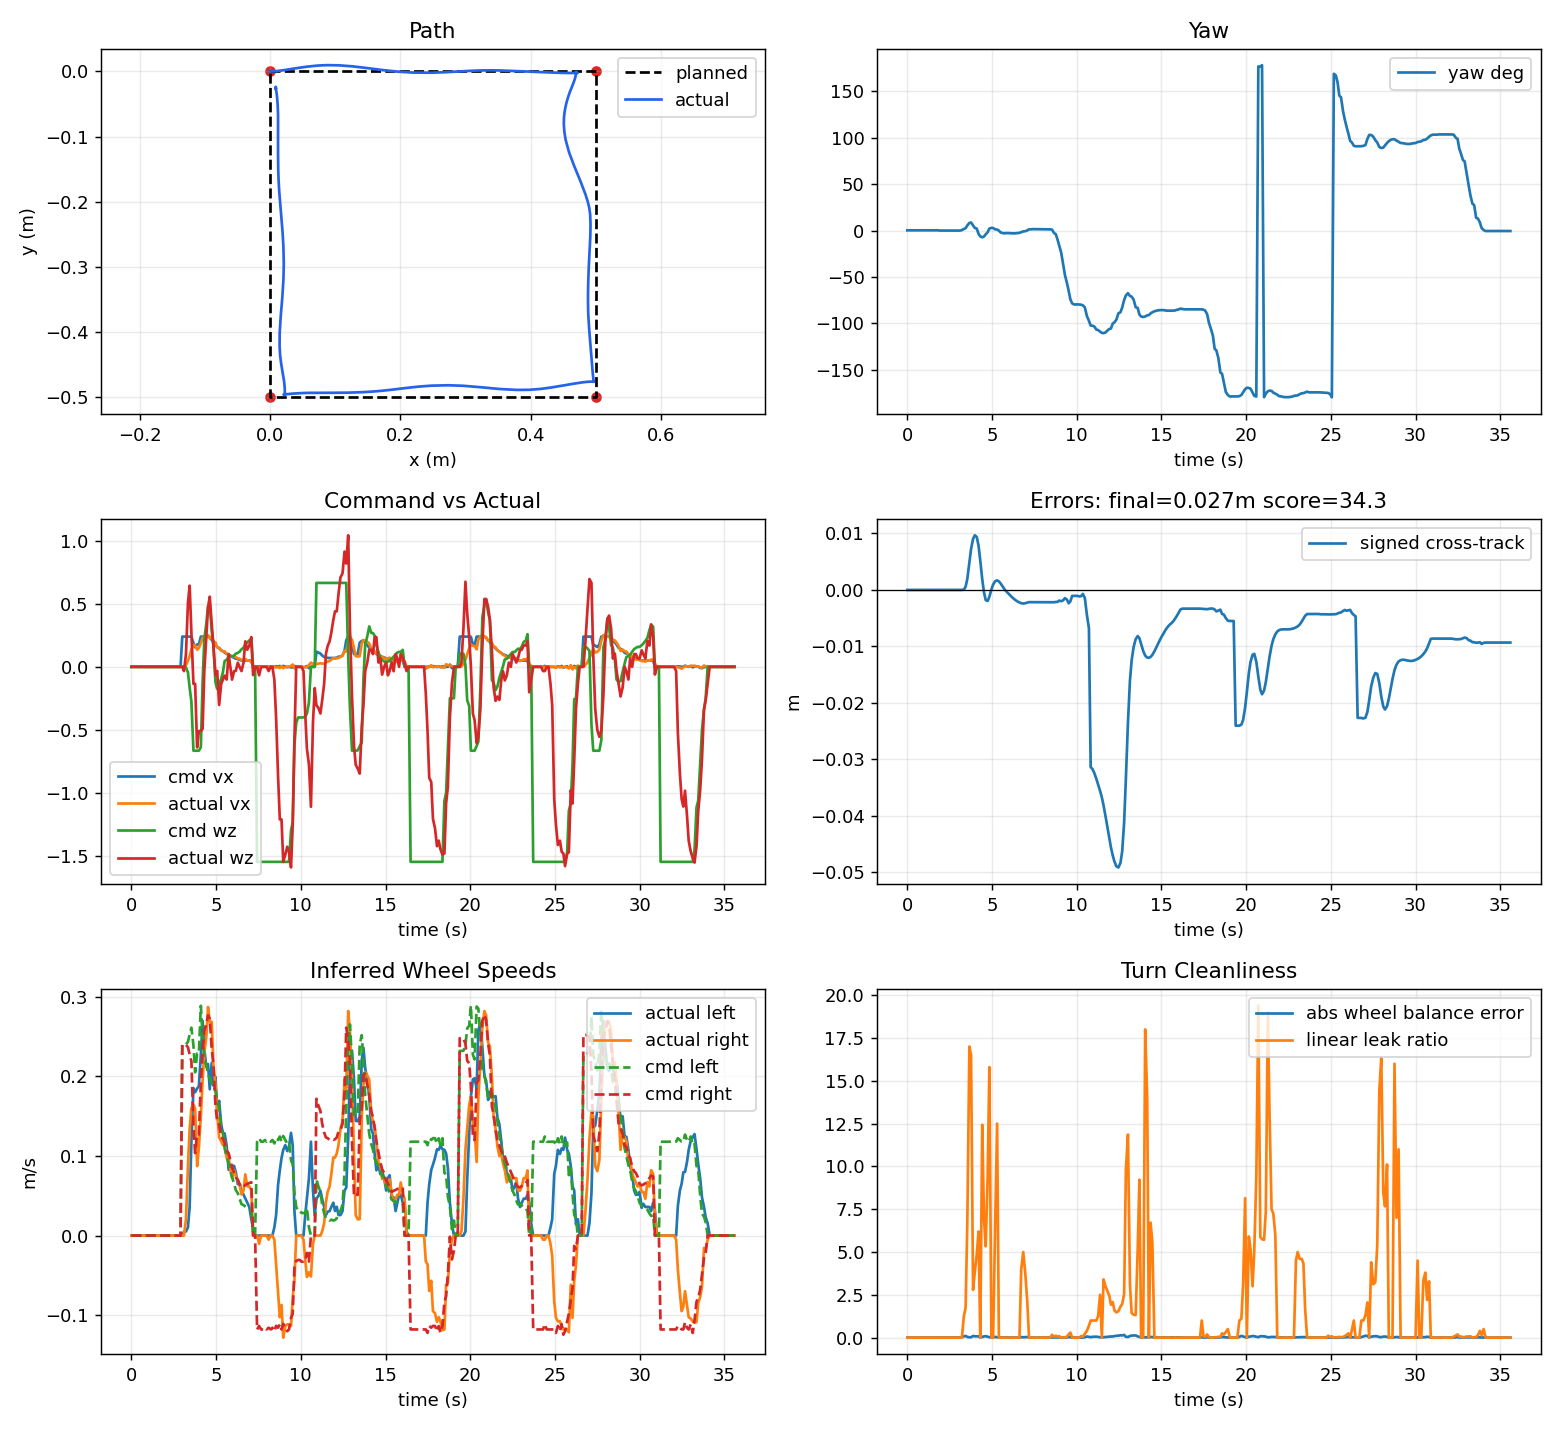

The file beside this chart, header and first rows:
local_t, bridge_t, event_type, mission_state, mission_index, mission_total, event_message, x_m, y_m, yaw_rad, raw_x_m, raw_y_m, raw_yaw_rad, encoder_yaw_rad, pixhawk_yaw_rad, pixhawk_yaw_ros_rad, pixhawk_gyro_yaw_rad, pixhawk_age_s, yaw_source, use_pixhawk_yaw, pixhawk_weight, encoder_weight, pixhawk_yaw_mode, pixhawk_yaw_sign
1.024, 6963, odom, idle, , 4, , 0.0, 0.0, 0.004261, -6.067, -5.661, -1.341, -1.345, 3.115, 0.00535, -0.00535, 0.1686, pixhawk_fused, True, 0.8, 0.2, gyro, -1.0
1.024, 6963, odom, idle, , 4, , 0.0, 0.0, 0.004284, -6.067, -5.661, -1.341, -1.345, 3.115, 0.005379, -0.005379, 0.01192, pixhawk_fused, True, 0.8, 0.2, gyro, -1.0
1.024, 6963, odom, idle, , 4, , 0.0, 0.0, 0.004296, -6.067, -5.661, -1.341, -1.345, 3.115, 0.005394, -0.005394, 0.0885, pixhawk_fused, True, 0.8, 0.2, gyro, -1.0
1.024, 6964, odom, idle, , 4, , 0.0, 0.0, 0.00432, -6.067, -5.661, -1.341, -1.345, 3.115, 0.005424, -0.005424, 0.03247, pixhawk_fused, True, 0.8, 0.2, gyro, -1.0
1.024, 6964, odom, idle, , 4, , 0.0, 0.0, 0.004363, -6.067, -5.661, -1.341, -1.345, 3.115, 0.005478, -0.005478, 0.04825, pixhawk_fused, True, 0.8, 0.2, gyro, -1.0
1.024, 6964, odom, idle, , 4, , 0.0, 0.0, 0.004363, -6.067, -5.661, -1.341, -1.345, 3.115, 0.005478, -0.005478, 0.1686, pixhawk_fused, True, 0.8, 0.2, gyro, -1.0
1.025, 6964, odom, idle, , 4, , 0.0, 0.0, 0.004374, -6.067, -5.661, -1.341, -1.345, 3.115, 0.005492, -0.005492, 0.07466, pixhawk_fused, True, 0.8, 0.2, gyro, -1.0
1.025, 6964, odom, idle, , 4, , 0.0, 0.0, 0.004399, -6.067, -5.661, -1.341, -1.345, 3.115, 0.005523, -0.005523, 0.06955, pixhawk_fused, True, 0.8, 0.2, gyro, -1.0
1.025, 6964, odom, idle, , 4, , 0.0, 0.0, 0.004457, -6.067, -5.661, -1.341, -1.345, 3.115, 0.005595, -0.005595, 0.002504, pixhawk_fused, True, 0.8, 0.2, gyro, -1.0
1.924, 6964, odom, idle, , 4, , 0.0, 0.0, 0.00446, -6.067, -5.661, -1.341, -1.345, 3.115, 0.005599, -0.005599, 0.01351, pixhawk_fused, True, 0.8, 0.2, gyro, -1.0
1.924, 6964, odom, idle, , 4, , 0.0, 0.0, 0.004488, -6.067, -5.661, -1.341, -1.345, 3.115, 0.005634, -0.005634, 0.0344, pixhawk_fused, True, 0.8, 0.2, gyro, -1.0
1.924, 6964, odom, idle, , 4, , 0.0, 0.0, 0.004501, -6.067, -5.661, -1.341, -1.345, 3.115, 0.005651, -0.005651, 0.1085, pixhawk_fused, True, 0.8, 0.2, gyro, -1.0
1.924, 6965, odom, idle, , 4, , 0.0, 0.0, 0.00451, -6.067, -5.661, -1.341, -1.345, 3.115, 0.005662, -0.005662, 0.04835, pixhawk_fused, True, 0.8, 0.2, gyro, -1.0
1.924, 6965, odom, idle, , 4, , 0.0, 0.0, 0.004556, -6.067, -5.661, -1.341, -1.345, 3.115, 0.005719, -0.005719, 0.03497, pixhawk_fused, True, 0.8, 0.2, gyro, -1.0
1.924, 6965, odom, idle, , 4, , 0.0, 0.0, 0.004556, -6.067, -5.661, -1.341, -1.345, 3.115, 0.005719, -0.005719, 0.1537, pixhawk_fused, True, 0.8, 0.2, gyro, -1.0
1.925, 6965, odom, idle, , 4, , 0.0, 0.0, 0.004585, -6.067, -5.661, -1.341, -1.345, 3.115, 0.005756, -0.005756, 0.06691, pixhawk_fused, True, 0.8, 0.2, gyro, -1.0
1.925, 6965, odom, idle, , 4, , 0.0, 0.0, 0.004569, -6.067, -5.661, -1.341, -1.345, 3.115, 0.005735, -0.005735, 0.06963, pixhawk_fused, True, 0.8, 0.2, gyro, -1.0
3.022, 6965, odom, idle, , 4, , 0.0, 0.0, 0.0, -6.067, -5.661, -1.345, -1.345, 3.115, 0.005735, -0.005735, 0.1696, pixhawk_fused, True, 0.8, 0.2, gyro, -1.0
3.022, 6965, odom, idle, , 4, , 0.0, 0.0, -6.444550305628738e-06, -6.067, -5.661, -1.345, -1.345, 3.115, 0.005727, -0.005727, 0.112, pixhawk_fused, True, 0.8, 0.2, gyro, -1.0
3.022, 6965, odom, idle, , 4, , 0.0, 0.0, 1.9131216779655347e-05, -6.067, -5.661, -1.345, -1.345, 3.115, 0.005759, -0.005759, 0.04106, pixhawk_fused, True, 0.8, 0.2, gyro, -1.0
3.022, 6965, odom, idle, , 4, , 0.0, 0.0, 2.2858071700104787e-05, -6.067, -5.661, -1.345, -1.345, 3.115, 0.005764, -0.005764, 0.03324, pixhawk_fused, True, 0.8, 0.2, gyro, -1.0
3.022, 6966, odom, idle, , 4, , 0.0, 0.0, 6.198812686641908e-05, -6.067, -5.661, -1.345, -1.345, 3.115, 0.005813, -0.005813, 0.03396, pixhawk_fused, True, 0.8, 0.2, gyro, -1.0
3.022, 6966, odom, idle, , 4, , 0.0, 0.0, 6.198812686641908e-05, -6.067, -5.661, -1.345, -1.345, 3.115, 0.005813, -0.005813, 0.1529, pixhawk_fused, True, 0.8, 0.2, gyro, -1.0
3.022, 6966, odom, idle, , 4, , 0.0, 0.0, 7.94998832203131e-05, -6.067, -5.661, -1.345, -1.345, 3.115, 0.005834, -0.005834, 0.03576, pixhawk_fused, True, 0.8, 0.2, gyro, -1.0
3.022, 6966, odom, idle, , 4, , 0.0, 0.0, 8.286412062030735e-05, -6.067, -5.661, -1.345, -1.345, 3.115, 0.005839, -0.005839, 0.07463, pixhawk_fused, True, 0.8, 0.2, gyro, -1.0
3.023, 6966, odom, idle, , 4, , 0.0, 0.0, 8.286412062030735e-05, -6.067, -5.661, -1.345, -1.345, 3.115, 0.005839, -0.005839, 0.1744, pixhawk_fused, True, 0.8, 0.2, gyro, -1.0
3.023, 6966, odom, idle, , 4, , 0.0, 0.0, 8.69618687984186e-05, -6.067, -5.661, -1.345, -1.345, 3.115, 0.005844, -0.005844, 0.09438, pixhawk_fused, True, 0.8, 0.2, gyro, -1.0
3.343, , mission_status, navigating, 1, 4, going to waypoint 1/4, 0.0, 0.0, 8.69618687984186e-05, , , , , , , , , , , , , , 
3.343, 6966, odom, navigating, 1, 4, , 0.0, 0.0, 0.0001075, -6.067, -5.661, -1.345, -1.345, 3.115, 0.005869, -0.005869, 0.08472, pixhawk_fused, True, 0.8, 0.2, gyro, -1.0
3.343, 6966, odom, navigating, 1, 4, , 0.0002473, -4.0126547963097994e-07, -0.0005639, -6.067, -5.662, -1.346, -1.349, 3.115, 0.005869, -0.005869, 0.1847, pixhawk_fused, True, 0.8, 0.2, gyro, -1.0
3.343, 6966, odom, navigating, 1, 4, , 0.001241, 2.080342345639149e-06, 0.009035, -6.066, -5.663, -1.336, -1.336, 3.105, 0.0148, -0.0148, 0.008252, pixhawk_fused, True, 0.8, 0.2, gyro, -1.0
3.664, 6967, odom, navigating, 1, 4, , 0.004155, 7.057861607235563e-05, 0.03093, -6.066, -5.666, -1.314, -1.301, 3.085, 0.0332, -0.0332, 0.01034, pixhawk_fused, True, 0.8, 0.2, gyro, -1.0
3.665, 6967, odom, navigating, 1, 4, , 0.01065, 0.0005474, 0.0439, -6.064, -5.672, -1.301, -1.236, 3.085, 0.0332, -0.0332, 0.1104, pixhawk_fused, True, 0.8, 0.2, gyro, -1.0
3.665, 6967, odom, navigating, 1, 4, , 0.02157, 0.001984, 0.09586, -6.06, -5.682, -1.249, -1.194, 3.027, 0.08783, -0.08783, 0.03494, pixhawk_fused, True, 0.8, 0.2, gyro, -1.0
4.002, 6967, odom, navigating, 1, 4, , 0.03966, 0.004862, 0.1434, -6.053, -5.699, -1.202, -1.19, 2.97, 0.1461, -0.1461, 0.1065, pixhawk_fused, True, 0.8, 0.2, gyro, -1.0
4.002, 6967, odom, navigating, 1, 4, , 0.05622, 0.007257, 0.1514, -6.047, -5.715, -1.194, -1.22, 2.957, 0.1637, -0.1637, 0.05069, pixhawk_fused, True, 0.8, 0.2, gyro, -1.0
4.002, 6967, odom, navigating, 1, 4, , 0.07335, 0.009034, 0.09747, -6.041, -5.731, -1.248, -1.28, 3.01, 0.1113, -0.1113, 0.06842, pixhawk_fused, True, 0.8, 0.2, gyro, -1.0
4.323, 6967, odom, navigating, 1, 4, , 0.08719, 0.009668, 0.04948, -6.038, -5.744, -1.296, -1.331, 3.057, 0.06407, -0.06407, 0.05765, pixhawk_fused, True, 0.8, 0.2, gyro, -1.0
4.323, 6967, odom, navigating, 1, 4, , 0.1059, 0.009368, 0.0363, -6.034, -5.763, -1.309, -1.397, 3.057, 0.06407, -0.06407, 0.175, pixhawk_fused, True, 0.8, 0.2, gyro, -1.0
4.324, 6967, odom, navigating, 1, 4, , 0.1265, 0.007829, -0.06247, -6.031, -5.783, -1.408, -1.452, -3.121, -0.04565, 0.04565, 0.08811, pixhawk_fused, True, 0.8, 0.2, gyro, -1.0
4.648, 6967, odom, navigating, 1, 4, , 0.1487, 0.005198, -0.1098, -6.028, -5.805, -1.455, -1.472, -3.067, -0.0997, 0.0997, 0.0731, pixhawk_fused, True, 0.8, 0.2, gyro, -1.0
4.648, 6968, odom, navigating, 1, 4, , 0.175, 0.001884, -0.1271, -6.026, -5.832, -1.472, -1.46, -3.047, -0.1244, 0.1244, 0.01173, pixhawk_fused, True, 0.8, 0.2, gyro, -1.0
4.648, 6968, odom, navigating, 1, 4, , 0.1973, -0.0004032, -0.1125, -6.023, -5.854, -1.458, -1.424, -3.058, -0.1151, 0.1151, 0.008057, pixhawk_fused, True, 0.8, 0.2, gyro, -1.0
4.963, 6968, odom, navigating, 1, 4, , 0.2204, -0.00179, -0.07089, -6.019, -5.877, -1.416, -1.374, -3.096, -0.07564, 0.07564, 0.0547, pixhawk_fused, True, 0.8, 0.2, gyro, -1.0
4.963, 6968, odom, navigating, 1, 4, , 0.2477, -0.001961, -0.03178, -6.013, -5.903, -1.377, -1.322, -3.133, -0.03976, 0.03976, 0.02991, pixhawk_fused, True, 0.8, 0.2, gyro, -1.0
4.963, 6968, odom, navigating, 1, 4, , 0.2689, -0.001214, 0.03703, -6.008, -5.924, -1.308, -1.295, 3.074, 0.03946, -0.03946, 0.02323, pixhawk_fused, True, 0.8, 0.2, gyro, -1.0
5.301, 6968, odom, navigating, 1, 4, , 0.2917, 6.739227358842914e-05, 0.0499, -6.001, -5.946, -1.295, -1.287, 3.061, 0.05355, -0.05355, 0.02879, pixhawk_fused, True, 0.8, 0.2, gyro, -1.0
5.301, 6968, odom, navigating, 1, 4, , 0.3073, 0.0009319, 0.04814, -5.997, -5.961, -1.297, -1.296, 3.061, 0.05355, -0.05355, 0.1291, pixhawk_fused, True, 0.8, 0.2, gyro, -1.0
5.301, 6968, odom, navigating, 1, 4, , 0.3232, 0.001538, 0.02394, -5.993, -5.976, -1.321, -1.326, 3.078, 0.03073, -0.03073, 0.05494, pixhawk_fused, True, 0.8, 0.2, gyro, -1.0
5.624, 6968, odom, navigating, 1, 4, , 0.3388, 0.001685, 0.01892, -5.989, -5.991, -1.326, -1.351, 3.078, 0.03073, -0.03073, 0.1757, pixhawk_fused, True, 0.8, 0.2, gyro, -1.0
5.624, 6969, odom, navigating, 1, 4, , 0.3512, 0.001512, -0.001258, -5.987, -6.003, -1.347, -1.371, 3.098, 0.01057, -0.01057, 0.1001, pixhawk_fused, True, 0.8, 0.2, gyro, -1.0
5.624, 6969, odom, navigating, 1, 4, , 0.3629, 0.001159, -0.03397, -5.984, -6.015, -1.379, -1.382, 3.137, -0.02762, 0.02762, 0.09044, pixhawk_fused, True, 0.8, 0.2, gyro, -1.0
5.962, 6969, odom, navigating, 1, 4, , 0.3763, 0.0006057, -0.04746, -5.982, -6.028, -1.393, -1.39, -3.131, -0.04229, 0.04229, 0.01313, pixhawk_fused, True, 0.8, 0.2, gyro, -1.0
5.962, 6969, odom, navigating, 1, 4, , 0.388, 9.441844446167469e-05, -0.05072, -5.98, -6.04, -1.396, -1.386, -3.127, -0.04756, 0.04756, 0.01549, pixhawk_fused, True, 0.8, 0.2, gyro, -1.0
5.962, 6969, odom, navigating, 1, 4, , 0.3969, -0.0002514, -0.04748, -5.978, -6.048, -1.393, -1.383, -3.13, -0.04418, 0.04418, 0.01074, pixhawk_fused, True, 0.8, 0.2, gyro, -1.0
6.282, 6969, odom, navigating, 1, 4, , 0.4051, -0.0005612, -0.0479, -5.977, -6.056, -1.393, -1.385, -3.13, -0.04418, 0.04418, 0.1107, pixhawk_fused, True, 0.8, 0.2, gyro, -1.0
6.282, 6969, odom, navigating, 1, 4, , 0.4145, -0.0009399, -0.04894, -5.975, -6.066, -1.394, -1.386, -3.128, -0.04515, 0.04515, 0.03022, pixhawk_fused, True, 0.8, 0.2, gyro, -1.0
6.282, 6969, odom, navigating, 1, 4, , 0.4217, -0.001243, -0.05264, -5.974, -6.073, -1.398, -1.389, -3.124, -0.04909, 0.04909, 0.03479, pixhawk_fused, True, 0.8, 0.2, gyro, -1.0
6.623, 6969, odom, navigating, 1, 4, , 0.4293, -0.001564, -0.05197, -5.972, -6.08, -1.397, -1.386, -3.124, -0.04909, 0.04909, 0.1544, pixhawk_fused, True, 0.8, 0.2, gyro, -1.0
6.623, 6970, odom, navigating, 1, 4, , 0.4354, -0.001803, -0.05184, -5.971, -6.086, -1.397, -1.384, -3.124, -0.04927, 0.04927, 0.06996, pixhawk_fused, True, 0.8, 0.2, gyro, -1.0
... 274 more rows
